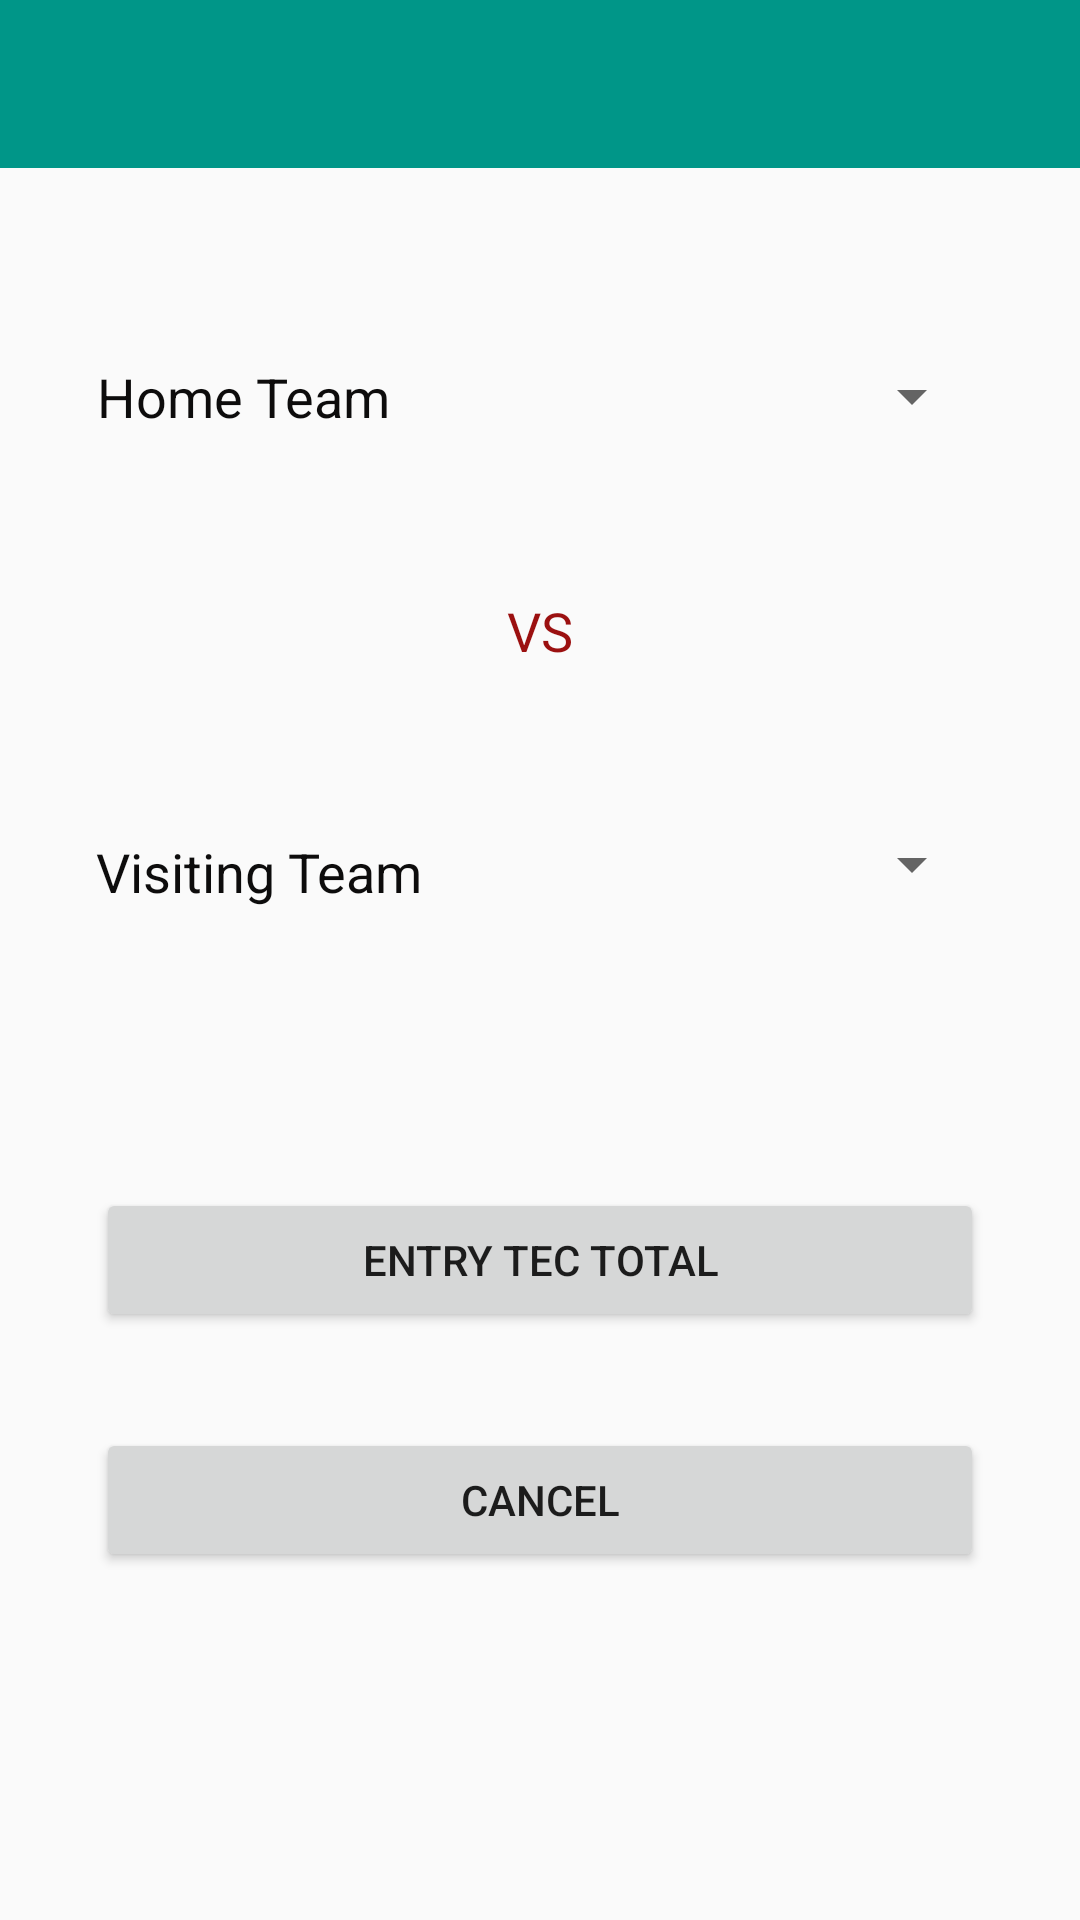

Layout XML and referenced resources for this Android screen:
<!-- AndroidManifest.xml: application theme AppTheme -->
<!-- res/layout/activity_choose_battle.xml -->
<?xml version="1.0" encoding="utf-8"?>
<android.support.constraint.ConstraintLayout
    xmlns:android="http://schemas.android.com/apk/res/android"
    xmlns:app="http://schemas.android.com/apk/res-auto"
    android:layout_width="match_parent"
    android:layout_height="match_parent">

    <android.support.v7.widget.Toolbar
        android:id="@+id/toolbar"
        android:layout_width="0dp"
        android:layout_height="?attr/actionBarSize"
        android:background="?attr/colorPrimary"
        android:theme="?attr/actionBarTheme"
        app:contentInsetEnd="0dp"
        app:contentInsetLeft="0dp"
        app:contentInsetRight="0dp"
        app:contentInsetStart="0dp"
        app:layout_constraintLeft_toLeftOf="parent"
        app:layout_constraintRight_toRightOf="parent"
        app:layout_constraintTop_toTopOf="parent">

        <include layout="@layout/layout_toolbar"/>
    </android.support.v7.widget.Toolbar>

    <Button
        android:id="@+id/btn_cb_entry"
        android:layout_width="0dp"
        android:layout_height="wrap_content"
        android:layout_marginEnd="32dp"
        android:layout_marginLeft="32dp"
        android:layout_marginRight="32dp"
        android:layout_marginStart="32dp"
        android:text="@string/text_entry_tecTotal"
        app:layout_constraintHorizontal_bias="0.0"
        app:layout_constraintLeft_toLeftOf="parent"
        app:layout_constraintRight_toRightOf="parent"
        android:layout_marginTop="96dp"
        app:layout_constraintTop_toBottomOf="@+id/sp_cb_visitingTeam" />

    <Button
        android:id="@+id/btn_cb_cancel"
        android:layout_width="0dp"
        android:layout_height="wrap_content"
        android:layout_marginEnd="32dp"
        android:layout_marginLeft="32dp"
        android:layout_marginRight="32dp"
        android:layout_marginStart="32dp"
        android:layout_marginTop="32dp"
        android:text="@string/text_cancel"
        app:layout_constraintHorizontal_bias="0.0"
        app:layout_constraintLeft_toLeftOf="parent"
        app:layout_constraintRight_toRightOf="parent"
        app:layout_constraintTop_toBottomOf="@+id/btn_cb_entry" />

    <TextView
        android:id="@+id/tv_empty_ht"
        android:layout_width="wrap_content"
        android:layout_height="wrap_content"
        android:text="@string/text_home_team"
        android:layout_marginLeft="32dp"
        app:layout_constraintLeft_toLeftOf="parent"
        android:layout_marginTop="64dp"
        style="@style/text_interface"
        android:layout_marginStart="32dp"
        app:layout_constraintTop_toBottomOf="@+id/toolbar" />

    <TextView
        android:id="@+id/tv_empty_vt"
        style="@style/text_interface"
        android:layout_width="wrap_content"
        android:layout_height="wrap_content"
        android:layout_marginLeft="32dp"
        android:text="@string/text_visiting_team"
        app:layout_constraintLeft_toLeftOf="parent"
        android:layout_marginTop="134dp"
        app:layout_constraintTop_toBottomOf="@+id/tv_empty_ht"
        android:layout_marginStart="32dp" />

    <Spinner
        android:id="@+id/sp_cb_homeTeam"
        android:layout_width="0dp"
        android:layout_height="wrap_content"
        android:layout_marginLeft="16dp"
        android:layout_marginRight="32dp"
        app:layout_constraintLeft_toRightOf="@+id/tv_empty_ht"
        app:layout_constraintRight_toRightOf="parent"
        android:layout_marginTop="64dp"
        app:layout_constraintTop_toBottomOf="@+id/toolbar"
        app:layout_constraintHorizontal_bias="0.0" />

    <Spinner
        android:id="@+id/sp_cb_visitingTeam"
        android:layout_width="0dp"
        android:layout_height="wrap_content"
        android:layout_marginLeft="16dp"
        android:layout_marginRight="32dp"
        android:layout_marginTop="132dp"
        app:layout_constraintHorizontal_bias="0.0"
        app:layout_constraintLeft_toRightOf="@+id/tv_empty_ht"
        app:layout_constraintRight_toRightOf="parent"
        app:layout_constraintTop_toBottomOf="@+id/sp_cb_homeTeam" />

    <TextView
        android:id="@+id/tv_cb_empty_vs"
        android:layout_width="wrap_content"
        android:layout_height="wrap_content"
        android:layout_marginBottom="66dp"
        android:layout_marginTop="66dp"
        android:text="@string/text_vs"
        app:layout_constraintBottom_toTopOf="@+id/sp_cb_visitingTeam"
        app:layout_constraintLeft_toLeftOf="parent"
        app:layout_constraintRight_toRightOf="parent"
        app:layout_constraintTop_toBottomOf="@+id/sp_cb_homeTeam"
        style="@style/text_interface"
        android:textColor="@color/colorDarkRed"/>


</android.support.constraint.ConstraintLayout>
<!-- res/layout/layout_toolbar.xml (included above) -->
<?xml version="1.0" encoding="utf-8"?>
<android.support.v7.widget.Toolbar
    xmlns:android="http://schemas.android.com/apk/res/android"
    android:id="@+id/tool_bar"
    android:layout_width="match_parent"
    android:layout_height="wrap_content"
    android:background="@color/colorTitle">

    <RelativeLayout
        android:layout_width="match_parent"
        android:layout_height="wrap_content">
        <ImageView
            android:id="@+id/im_back_arrow"
            android:layout_width="wrap_content"
            android:layout_height="wrap_content"
            android:background="@drawable/ic_arrow_back_black_24dp"
            android:layout_alignParentStart="true"/>
        <ImageView
            android:id="@+id/im_add"
            android:layout_width="wrap_content"
            android:layout_height="wrap_content"
            android:background="@drawable/ic_add"
            android:layout_alignParentEnd="true"
            android:layout_marginRight="15dp"/>
    </RelativeLayout>
</android.support.v7.widget.Toolbar>
<!-- resources referenced by this layout -->
<resources>
  <color name="colorDarkRed">#9b1010</color>
  <color name="colorTitle">#009688</color>
  <string name="text_cancel">Cancel</string>
  <string name="text_entry_tecTotal">Entry Tec total</string>
  <string name="text_home_team">Home Team</string>
  <string name="text_visiting_team">Visiting Team</string>
  <string name="text_vs">VS</string>
  <style name="text_interface">
          <item name="android:textSize">18sp</item>
          <item name="android:textColor">@color/color_LightBlack</item>
          <item name="android:gravity">center</item>
      </style>
  <style name="AppTheme" parent="Theme.AppCompat.Light.NoActionBar">
          
          <item name="colorPrimary">@color/colorPrimary</item>
          <item name="colorPrimaryDark">@color/colorPrimaryDark</item>
          <item name="colorAccent">@color/colorAccent</item>
          <item name="android:windowActionModeOverlay">true</item>
      </style>
  <color name="color_LightBlack">#0d0c0c</color>
  <color name="colorPrimary">#3F51B5</color>
  <color name="colorPrimaryDark">#5e5e5e</color>
  <color name="colorAccent">#FF4081</color>
</resources>
